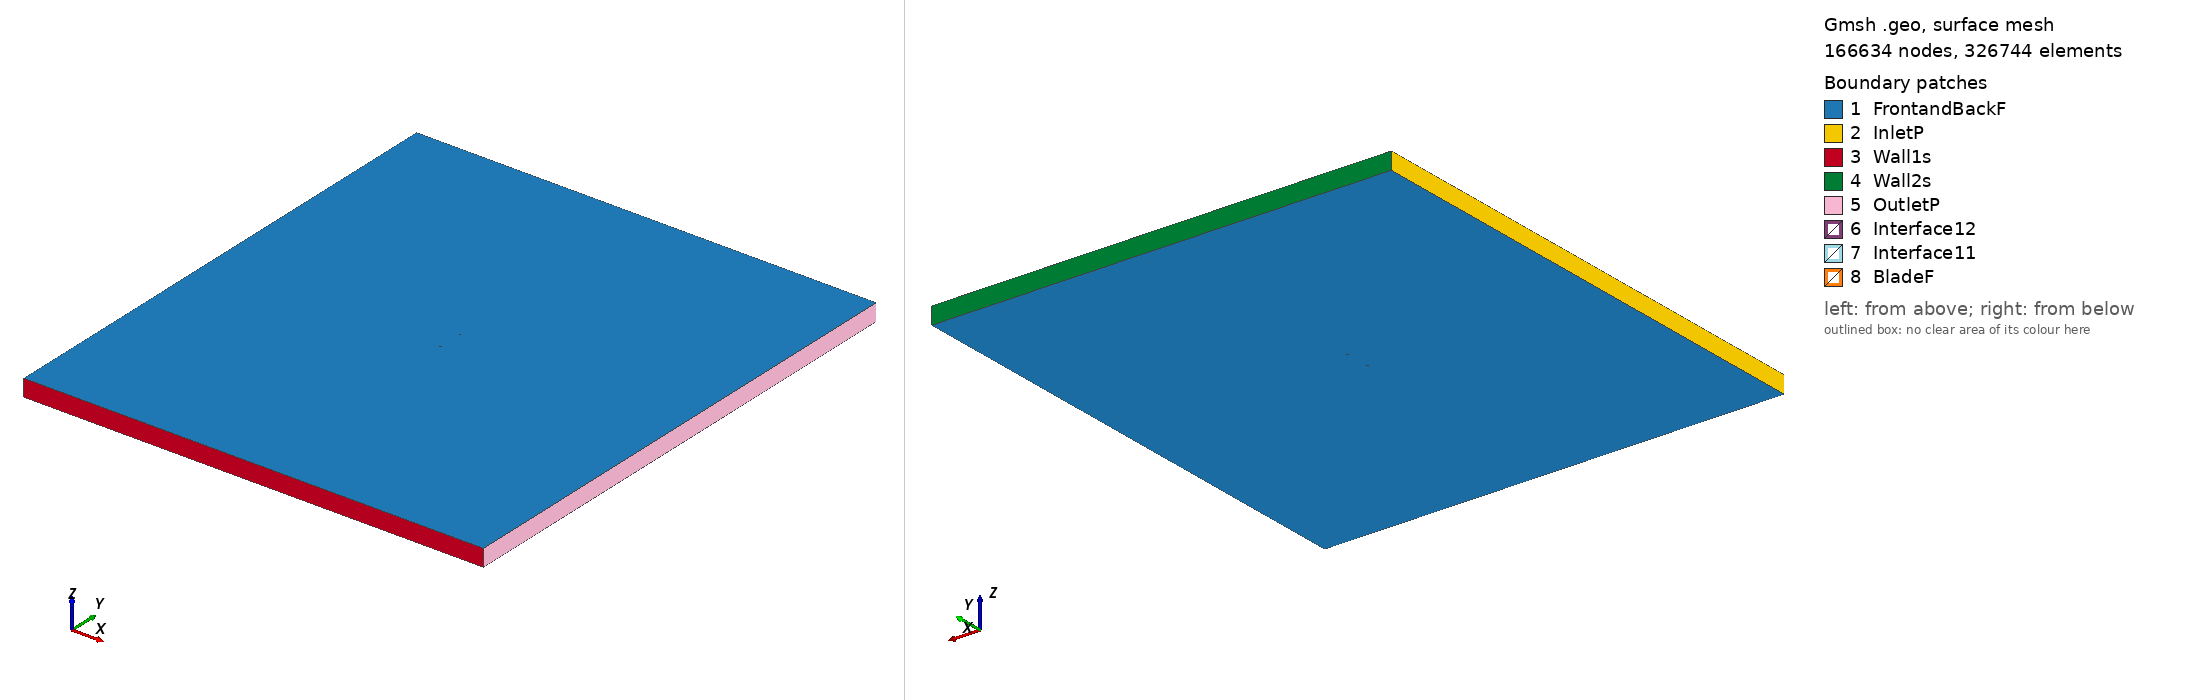

Gmsh geometry script, surface-meshed: 166634 nodes, 326744 surface elements. Boundary patches (legend numbers): 1 FrontandBackF, 2 InletP, 3 Wall1s, 4 Wall2s, 5 OutletP, 6 Interface12, 7 Interface11, 8 BladeF. Left view from above one corner, right view from below the opposite corner. Legend entries are the model's physical surfaces. The drawing asked Gmsh for element sizes between 1% and 20% of the model's largest extent; the script's own settings can give other sizes.

=== goe723_tsr_4.5634_aoa_-9.5232.geo (drawn) ===
SetFactory("OpenCASCADE");

Point(1) = {0.073746, 0.748733, 0, 1.0};
Point(2) = {0.070628, 0.748907, 0, 1.0};
Point(3) = {0.062681, 0.749232, 0, 1.0};
Point(4) = {0.046815, 0.749729, 0, 1.0};
Point(5) = {0.030996, 0.750000, 0, 1.0};
Point(6) = {0.015236, 0.749967, 0, 1.0};
Point(7) = {-0.000404, 0.749327, 0, 1.0};
Point(8) = {-0.015864, 0.747775, 0, 1.0};
Point(9) = {-0.031085, 0.745010, 0, 1.0};
Point(10) = {-0.046038, 0.740879, 0, 1.0};
Point(11) = {-0.053356, 0.738016, 0, 1.0};
Point(12) = {-0.060556, 0.734547, 0, 1.0};
Point(13) = {-0.064126, 0.732660, 0, 1.0};
Point(14) = {-0.067636, 0.730471, 0, 1.0};
Point(15) = {-0.071085, 0.727978, 0, 1.0};
Point(16) = {-0.072712, 0.726238, 0, 1.0};
Point(17) = {-0.073966, 0.722600, 0, 1.0};
Point(18) = {-0.071545, 0.720319, 0, 1.0};
Point(19) = {-0.069544, 0.720162, 0, 1.0};
Point(20) = {-0.065630, 0.720302, 0, 1.0};
Point(21) = {-0.061746, 0.720596, 0, 1.0};
Point(22) = {-0.057893, 0.721040, 0, 1.0};
Point(23) = {-0.050259, 0.722310, 0, 1.0};
Point(24) = {-0.042686, 0.723881, 0, 1.0};
Point(25) = {-0.027629, 0.727481, 0, 1.0};
Point(26) = {-0.012633, 0.731385, 0, 1.0};
Point(27) = {0.002394, 0.735136, 0, 1.0};
Point(28) = {0.017480, 0.738585, 0, 1.0};
Point(29) = {0.032673, 0.741501, 0, 1.0};
Point(30) = {0.047952, 0.743963, 0, 1.0};
Point(31) = {0.063338, 0.745893, 0, 1.0};
Point(32) = {0.071047, 0.746783, 0, 1.0};
Point(33) = {0.073997, 0.747233, 0, 1.0};
Point(34) = {-0.073746, -0.748733, 0, 1.0};
Point(35) = {-0.070628, -0.748907, 0, 1.0};
Point(36) = {-0.062681, -0.749232, 0, 1.0};
Point(37) = {-0.046815, -0.749729, 0, 1.0};
Point(38) = {-0.030996, -0.750000, 0, 1.0};
Point(39) = {-0.015236, -0.749967, 0, 1.0};
Point(40) = {0.000404, -0.749327, 0, 1.0};
Point(41) = {0.015864, -0.747775, 0, 1.0};
Point(42) = {0.031085, -0.745010, 0, 1.0};
Point(43) = {0.046038, -0.740879, 0, 1.0};
Point(44) = {0.053356, -0.738016, 0, 1.0};
Point(45) = {0.060556, -0.734547, 0, 1.0};
Point(46) = {0.064126, -0.732660, 0, 1.0};
Point(47) = {0.067636, -0.730471, 0, 1.0};
Point(48) = {0.071085, -0.727978, 0, 1.0};
Point(49) = {0.072712, -0.726238, 0, 1.0};
Point(50) = {0.073966, -0.722600, 0, 1.0};
Point(51) = {0.071545, -0.720319, 0, 1.0};
Point(52) = {0.069544, -0.720162, 0, 1.0};
Point(53) = {0.065630, -0.720302, 0, 1.0};
Point(54) = {0.061746, -0.720596, 0, 1.0};
Point(55) = {0.057893, -0.721040, 0, 1.0};
Point(56) = {0.050259, -0.722310, 0, 1.0};
Point(57) = {0.042686, -0.723881, 0, 1.0};
Point(58) = {0.027629, -0.727481, 0, 1.0};
Point(59) = {0.012633, -0.731385, 0, 1.0};
Point(60) = {-0.002394, -0.735136, 0, 1.0};
Point(61) = {-0.017480, -0.738585, 0, 1.0};
Point(62) = {-0.032673, -0.741501, 0, 1.0};
Point(63) = {-0.047952, -0.743963, 0, 1.0};
Point(64) = {-0.063338, -0.745893, 0, 1.0};
Point(65) = {-0.071047, -0.746783, 0, 1.0};
Point(66) = {-0.073997, -0.747233, 0, 1.0};

// Lines: first blade (splines 1-4)
Spline(1) = {1:33};
Spline(2) = {33,1};

// Lines: second blade (splines 5-8)
Spline(3) = {34:66};
Spline(4) = {66,34};

// Outer domain (points 20001-4 and lines)
Point(67) = {-13.50000000, -15.00000000, 0, 1.0};
Point(68) = {-13.50000000, 15.00000000, 0, 1.0};
Point(69) = {13.50000000, 15.00000000, 0, 1.0};
Point(70) = {13.50000000, -15.00000000, 0, 1.0};
Line(11) = {67, 68};
Line(12) = {68, 69};
Line(13) = {69, 70};
Line(14) = {67, 70};

// Interface (between moving and stationary domain) (circles)
Circle(9) = {0, 0, 0, 0.80000000, 0, 2*Pi};
Circle(10) = {0, 0, 0, 0.80000000, 0, 2*Pi};

// Loops collect Lines/Splines/etc (blade1, blade2, domain, first circle)
Line Loop(1) = {1:2};
Line Loop(2) = {3:4};
Line Loop(3) = {11,12,13,-14};
Line Loop(4) = {9};

// BooleanDifference cuts out the circle/interface from the domain
Plane Surface(1) = {3};
Plane Surface(2) = {4};
BooleanDifference{ Surface{1}; Delete;}{ Surface{2}; Delete;}

// This one cuts out the blades from the inner circle/interface
Line Loop(6) = {10};
Plane Surface(5) = {6};
Plane Surface(6) = {1};
Plane Surface(7) = {2};
BooleanDifference{ Surface{5}; Delete;}{ Surface{6,7}; Delete;}

// extrude to 3rd dimension
Extrude {0, 0, 1} {Surface{1}; Surface{5}; Layers{1}; Recombine;}

// Physical Surfaces are the named boundaries (patches)
Physical Surface("Interface11") = {12};
Physical Surface("Interface12") = {10};

// sides of domain
Physical Surface("InletP") = {6};
Physical Surface("OutletP") = {9};

// top and bottom of domain
Physical Surface("Wall1s") = {7};
Physical Surface("Wall2s") = {8};

// Check FrontandBackF by ensuring there is nothing in the 3rd dimension
Physical Surface("FrontandBackF") = {1,11,5,17};
Physical Surface("BladeF") = {13:16};
Physical Volume("Turbine") = {2};
Physical Volume("Farfield") = {1};

// settings for airfoil boundary layer
Field[1] = BoundaryLayer;
Field[1].EdgesList = {1:4};
Field[1].hwall_n = 1e-3;
Field[1].thickness = 1.5e-2;
Field[1].ratio = 1.05;
Field[1].Quads = 1;
BoundaryLayer Field = 1;

// control points for mesh (blade and interface)
// floor((arc length / 1.5mm)/ 2) -> Transfinite Line
Transfinite Line {1,3} = 102 Using Progression 1;
Transfinite Line {2,4} = 2 Using Progression 1;
Transfinite Line {9, 15} = 800 Using Progression 1;

// For more information on gmsh syntax, visit http://gmsh.info/doc/texinfo/gmsh.html
